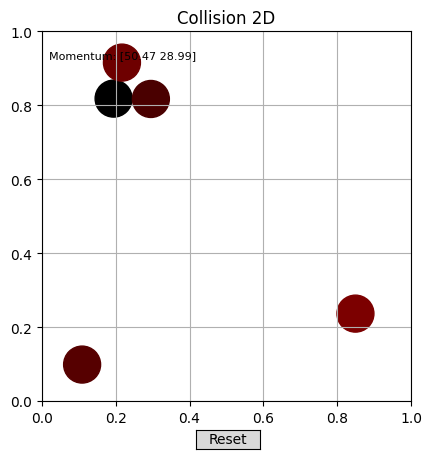

This figure's Python source:
#------------------------------------------------
# name: collision_2d.py
# author: taster
# date: 2025-03-17 20:03:57 星期一
# id: 6703ceb11f6e2c00964cfbfb7e1c259d
# description: 2维完全弹性碰撞
#------------------------------------------------
import matplotlib.pyplot as plt
from matplotlib.patches import Rectangle, Circle
from matplotlib.widgets import Button
import matplotlib.animation as animation
import numpy as np
import datetime
import matplotlib.gridspec as gridspec

def random_color(seed=None):
    if seed:
        np.random.seed(seed)
    return "#%02x%02x%02x" % (
        np.random.randint(0, 256),
        np.random.randint(0, 256),
        np.random.randint(0, 256)
    )

def weighted_color(mass, max_mass):
    """根据质量来区别颜色"""
    return "#%02x%02x%02x" % (
        255 - int(255 * mass / max_mass),
        0, # 255 - int(255 * mass / max_mass),
        0, # 255 - int(255 * mass / max_mass),
    )

class CollisionSimulator2D:
    def __init__(self, xlim=[0, 1], ylim=[0, 1], N=2):
        # 全局参数设置
        self.xmin, self.xmax = xlim  # 边界
        self.ymin, self.ymax = ylim  # 边界
        self.g               = 98    # 重力加速度
        self.dumping         = 0.995 # 阻尼
        self.N               = N     # 物体数量
        self.radius          = 0.05  # 小球的直径
        self.dt              = 1e-3  # 时间步长

        self.initialize_parameters() # 随机生成位置、质量、速度
        self.initialize_figure()     # 初始化matplotlib画布
        self.initialize_balls()      # 初始化小球位置

        # 添加重置按钮
        ax_reset = plt.axes([0.465, 0.01, 0.1, 0.04])  # 按钮位置
        self.reset_button = Button(ax_reset, 'Reset')
        self.reset_button.on_clicked(self.reset)

        # 添加鼠标事件绑定
        self.dragging = False
        self.selected_ball = None
        self.fig.canvas.mpl_connect("button_press_event", self.on_press)
        self.fig.canvas.mpl_connect("motion_notify_event", self.on_motion)
        self.fig.canvas.mpl_connect("button_release_event", self.on_release)

        # 添加文本框用于显示动量和
        self.momentum = self.cal_momentum()
        self.text_box = self.ax.text(
            0.02, 0.95, f'Momentum: {np.round(self.momentum, 2)}', 
            transform=self.ax.transAxes, fontsize=8, verticalalignment='top',
        )

        # # 记录动能
        # self.energy = [(0.5 * self.mass[:, np.newaxis] * self.vol ** 2).sum()]
        # self.energy_line, = self.curve_ax.plot(np.arange(len(self.energy)), self.energy)

    def update(self, frame):
        """每一帧更新时调用的方法"""
        if self.selected_ball is not None:
            # 如果存在被选择的球，那么在更新状态前需要保存它的原状态
            selected_pos = self.pos[self.selected_ball].copy()
            selected_vol = self.vol[self.selected_ball].copy()
        self.handle_wall_collision()  # 处理与墙的碰撞
        self.handle_block_collision() # 处理小球间的碰撞
        self.handle_gravity()         # 加入重力
        # self.handle_dumping()         # 加入阻尼
        self.update_positions()       # 更新位置
        if self.selected_ball is not None:
            self.pos[self.selected_ball] = selected_pos
            self.vol[self.selected_ball] = selected_vol
        for i in range(self.N):
            self.balls[i].set_center(self.pos[i])

        # 更新动量和
        self.momentum = self.cal_momentum()
        self.text_box.set_text(f"Momentum: {np.round(self.momentum, 2)}")
        # self.energy.append((0.5 * self.mass[:, np.newaxis] * self.vol ** 2).sum())
        # self.energy_line.set_data(np.arange(len(self.energy)), self.energy)
        # self.curve_ax.set_xlim(0, len(self.energy))
        # self.curve_ax.set_ylim(np.min(self.energy), np.max(self.energy))

        # return (*self.balls, self.text_box, self.energy_line)
        return (*self.balls, self.text_box)

    def gen_non_contact_balls(self):
        """生成无接触的球，废弃"""
        ball_list = []
        for i in range(self.N):
            tmp_ball = np.array([0., 0.])
            for _ in range(100): # 最多尝试生成的次数
                tmp_ball = np.array([
                    np.random.uniform(self.xmin + self.radius, self.xmax - self.radius),
                    np.random.uniform(self.ymin + self.radius, self.ymax - self.radius),
                ])
                flag = True
                for ball in ball_list:
                    # 计算距离
                    if np.linalg.vector_norm(tmp_ball - ball) <= 2 * self.radius:
                        flag = False
                if flag:
                    break
            ball_list.append(tmp_ball)
        return np.stack(ball_list)

    """
    物理更新
    """
    def handle_wall_collision(self):
        """处理与墙的碰撞"""
        self.vol[(self.pos[:, 0] >= self.xmax - self.radius) | (self.pos[:, 0] <= self.xmin + self.radius), 0] *= -1
        self.vol[(self.pos[:, 1] >= self.ymax - self.radius) | (self.pos[:, 1] <= self.ymin + self.radius), 1] *= -1

    def handle_block_collision(self):
        """处理小球间的碰撞"""
        for i in range(self.N):
            # 逐一计算是否碰撞
            for j in range(i + 1, self.N):
                # 获取法向量
                if np.linalg.vector_norm(self.pos[i] - self.pos[j]) <= 2 * self.radius: # 发生了碰撞
                    # n_vec = self.pos[i] - self.pos[j]
                    # n_vec = n_vec / np.linalg.vector_norm(n_vec)
                    # u1, u2 = self.vol[i], self.vol[j]
                    # m1, m2 = self.mass[i], self.mass[j]
                    #
                    # # 方向
                    # u1_direction = u1 - 2 * np.dot(u1, n_vec) * n_vec
                    # u2_direction = u2 - 2 * np.dot(u2, n_vec) * n_vec
                    # self.vol[i] = u1_direction
                    # self.vol[j] = u2_direction

                    # 碰撞的切向速度分量不变，而碰撞的法向速度分量服从一维完全弹性碰撞的关系
                    m1, m2 = self.mass[i], self.mass[j]

                    n = self.pos[i] - self.pos[j]
                    n = n / np.linalg.vector_norm(n) # 单位法向量
                    t = np.array([-n[1], n[0]]) # 对应的单位切向量

                    vi, vj = self.vol[i], self.vol[j]
                    vin, vjn = np.dot(vi, n), np.dot(vj, n) # 法向分量
                    vit, vjt = np.dot(vi, t), np.dot(vj, t) # 切向分量

                    # 计算碰撞后的法向速度
                    vin_new = ((m1 - m2) * vin + 2 * m2 * vjn) / (m1 + m2)
                    vjn_new = ((m2 - m1) * vjn + 2 * m1 * vin) / (m1 + m2)
                    
                    self.vol[i] = vin_new * n + vit * t
                    self.vol[j] = vjn_new * n + vjt * t

    def handle_gravity(self):
        """引入重力"""
        self.vol[:, 1] -= self.mass * self.g * self.dt 

    def handle_dumping(self):
        """引入阻尼"""
        self.vol = self.dumping * self.vol

    def update_positions(self):
        """更新位置"""
        self.pos += self.vol * self.dt
        self.solve_overlaps() # 重叠检查
        # 边界检查
        self.pos[:, 0] = np.clip(self.pos[:, 0], self.xmin + self.radius, self.xmax - self.radius)
        self.pos[:, 1] = np.clip(self.pos[:, 1], self.ymin + self.radius, self.ymax - self.radius)

    """
    重叠检查
    """
    def solve_overlaps(self, max_iter=10):
        """检查并解决小球重叠的问题"""
        for _ in range(max_iter):
            pairs = self.find_overlapping_pairs() # 找到重叠的小球组
            if len(pairs) == 0:
                break # 没有则退出
            for i, j in pairs:
                self.adjust_overlapping_pair(i, j)

    def find_overlapping_pairs(self):
        """找出所有重叠的小球对"""
        delta = self.pos[:, np.newaxis, :] - self.pos[np.newaxis, :, :] # 计算所有小球的坐标差矩阵
        dist = np.sqrt(np.sum(delta**2, axis=2))                        # 计算每对小球之间的距离平方
        np.fill_diagonal(dist, np.inf)                                  # 忽略对角线元素（自身比较）
        overlap_mask = dist < 2 * self.radius - 1e-5                    # 判断是否存在重叠
        return np.argwhere(overlap_mask)

    def adjust_overlapping_pair(self, i, j):
        """调整两个重叠小球的位置"""
        delta = self.pos[i] - self.pos[j] # 方向向量
        distance = np.linalg.norm(delta)
        if distance == 0: # 如果圆心重叠，随机确定一个方向向量
            delta = np.random.rand(2) - 0.5
            distance = 1e-5

        # 计算需要移动的距离（重叠量的一半）
        overlap = (2 * self.radius - distance) / 2
        direction = delta / distance

        # 根据质量分配移动比例
        total_mass = self.mass[i] + self.mass[j]
        self.pos[i] += direction * overlap * (self.mass[j] / total_mass)
        self.pos[j] -= direction * overlap * (self.mass[i] / total_mass)

    """
    初始化函数
    """
    def initialize_parameters(self):
        """初始化物理参数"""
        self.mass = np.random.uniform(1, 10, self.N) # 质量 (N)
        # self.pos = self.gen_non_contact_balls() # 位置 (N, 2)
        self.pos = np.column_stack([
            np.random.uniform(self.xmin + self.radius, self.xmax - self.radius, self.N),
            np.random.uniform(self.ymin + self.radius, self.ymax - self.radius, self.N),
        ])
        self.vol = np.column_stack([
            np.random.uniform(0.0, 5.0, self.N),
            np.random.uniform(0.0, 5.0, self.N),
        ]) # 速度 (N, 2)

    def initialize_balls(self):
        """初始化小球图形"""
        # 移除旧的小球（如果有）
        if hasattr(self, 'balls'):
            for ball in self.balls:
                ball.remove()
        # 生成新小球
        self.balls = [
            Circle((x, y), radius=self.radius, fill=True, color=weighted_color(mass, np.max(self.mass)))
            for x, y, mass in zip(self.pos[:, 0], self.pos[:, 1], self.mass)
        ]
        for ball in self.balls:
            self.ax.add_patch(ball)

    def initialize_figure(self):
        """创建图形和坐标轴"""
        plt.rcParams["font.sans-serif"]=["Source Code Pro", "SimHei"]  # 正常显示中文
        plt.rcParams["axes.unicode_minus"] = False # 该语句解决图像中的负号乱码问题
        # self.fig = plt.figure(figsize=(12, 5))
        # gs = gridspec.GridSpec(2, 2, height_ratios=[1, 1], width_ratios=[1, 2])
        # self.ax = self.fig.add_subplot(gs[:, 0])
        self.fig, self.ax = plt.subplots()
        self.ax.set_xlim(self.xmin, self.xmax)  # 设置x轴范围
        self.ax.set_ylim(self.ymin, self.xmax)  # 设置y轴范围
        self.ax.set_aspect('equal', adjustable='box')  # 确保比例为1:1
        self.ax.set_title("Collision 2D")
        self.ax.grid(True)

        # # 添加一个新的子图用于绘制能量变化
        # self.curve_ax = self.fig.add_subplot(gs[:, 1])
        # self.curve_ax.set_aspect(aspect='auto')
        # self.curve_ax.set_title('Energy curve')
        # self.curve_ax.grid(True)

    """
    交互相关函数
    """
    def reset(self, event):
        """重置按钮的回调函数"""
        self.initialize_parameters()
        self.initialize_balls()
        # self.energy = [(0.5 * self.mass[:, np.newaxis] * self.vol ** 2).sum()]

    def on_press(self, event):
        """鼠标按下时选择小球"""
        if event.inaxes != self.ax: # 未选中
            return
        for idx, ball in enumerate(self.balls):
            center = ball.center
            dist = np.hypot(event.xdata - center[0], event.ydata - center[1]) # 求斜边
            if dist <= self.radius:
                self.dragging = True
                self.selected_ball = idx
                self.vol[idx] = [0, 0] # 拖拽的时候将速度清零
                break

    def on_motion(self, event):
        """鼠标拖动的时候更新小球的位置"""
        if not self.dragging or event.inaxes != self.ax:
            return
        self.pos[self.selected_ball] = [
            np.clip(event.xdata, self.xmin + self.radius, self.xmax - self.radius),
            np.clip(event.ydata, self.ymin + self.radius, self.ymax - self.radius)
        ]
        self.balls[self.selected_ball].set_center(self.pos[self.selected_ball])
    
    def on_release(self, event):
        """鼠标释放时的操作"""
        self.dragging = False
        self.selected_ball = None

    """
    其他函数
    """
    def cal_momentum(self):
        """计算动量和"""
        return (self.vol * self.mass[:, np.newaxis]).sum(axis=0)

    def play(self, frames=1000, interval=10):
        """运行动画"""
        ani = animation.FuncAnimation(self.fig, self.update, frames=frames, interval=interval, blit=True)
        plt.show()

if __name__ == "__main__":
    # 使用示例
    # 这里的动量和不相等不是因为碰撞过程计算有误，而是因为小球会被墙反弹，反弹之后会改变其动量
    simulator = CollisionSimulator2D(N=5)
    simulator.play()

